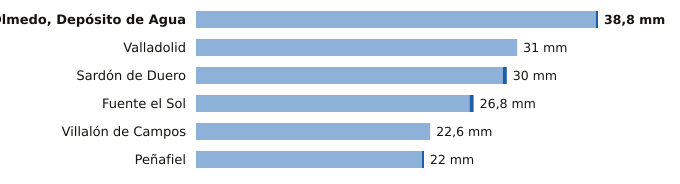

Source data for this figure (header and first rows):
estacion, provincia, indicativo, mm_6_dias_anteriores, mm_hoy, mm_7_dias, horas_de_hoy
Olmedo, Depósito de Agua, Valladolid, 2503B, 38.6, 0.2, 38.8, 14
Valladolid, Valladolid, 2422, 31.0, 0.0, 31.0, 15
Sardón de Duero, Valladolid, 2172Y, 29.6, 0.4, 30.0, 11
Fuente el Sol, Valladolid, 2517A, 26.4, 0.4, 26.8, 11
Villalón de Campos, Valladolid, 2593D, 22.6, 0.0, 22.6, 15
Peñafiel, Valladolid, 2166Y, 21.8, 0.2, 22.0, 12
